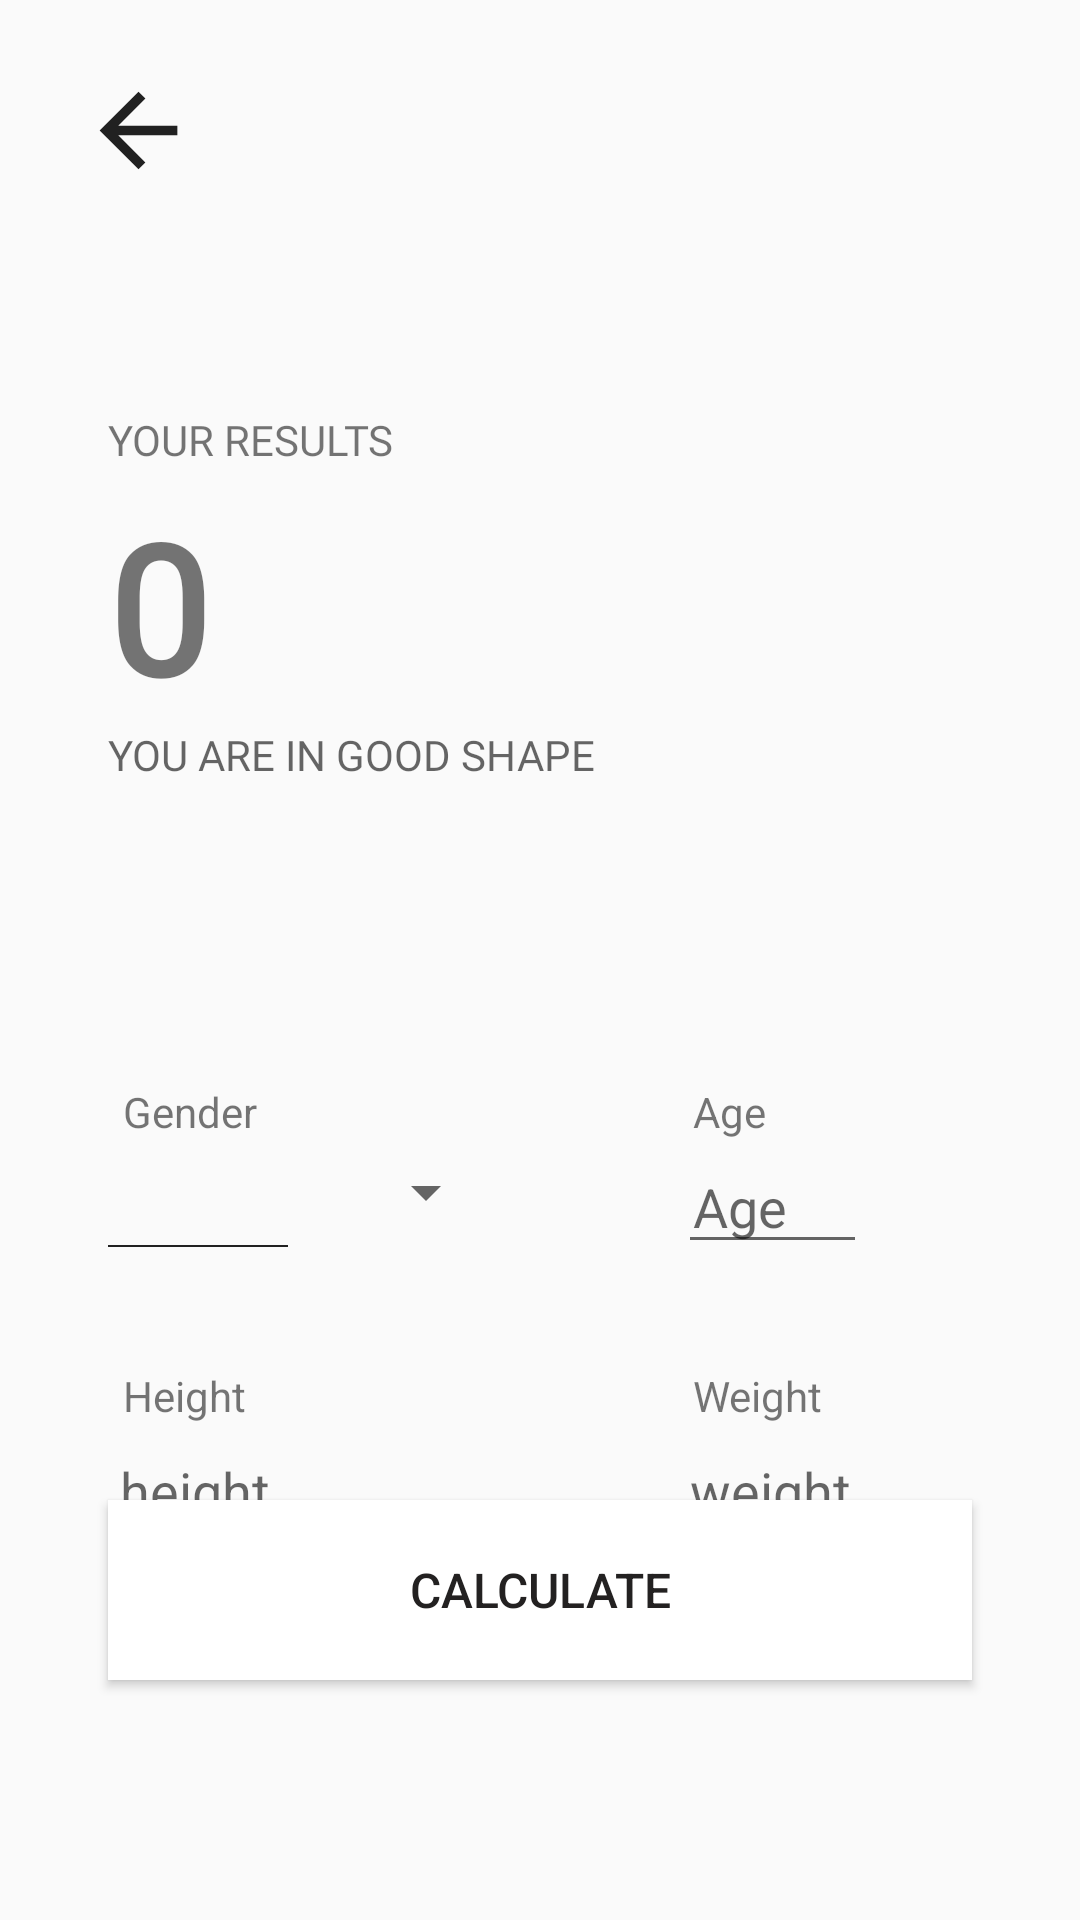

Here is an Android app screen rendered from its layout file. Give the layout XML and the strings, colors and styles it references.
<!-- AndroidManifest.xml: application theme Theme.BMIcalculator -->
<!-- res/layout/activity_results.xml -->
<?xml version="1.0" encoding="utf-8"?>
<androidx.constraintlayout.widget.ConstraintLayout xmlns:android="http://schemas.android.com/apk/res/android"
    xmlns:app="http://schemas.android.com/apk/res-auto"
    xmlns:tools="http://schemas.android.com/tools"
    android:id="@+id/resultsView"
    android:layout_width="match_parent"
    android:layout_height="match_parent"

    tools:context=".ResultsActivity">


    <TextView
        android:id="@+id/textView"
        android:layout_width="wrap_content"
        android:layout_height="wrap_content"
        android:layout_marginStart="36dp"
        android:layout_marginLeft="36dp"
        android:layout_marginTop="60dp"
        android:fontFamily="@font/roboto_medium"
        android:text="@string/your_results"
        android:textAllCaps="true"
        android:textFontWeight="500"
        android:textSize="14sp"
        android:textStyle="normal"
        app:layout_constraintStart_toStartOf="parent"
        app:layout_constraintTop_toBottomOf="@+id/imageView" />

    <TextView
        android:id="@+id/results_value"
        android:layout_width="wrap_content"
        android:layout_height="wrap_content"
        android:layout_marginStart="36dp"
        android:layout_marginTop="6dp"
        android:fontFamily="@font/roboto_bold"
        android:text="@string/results_figure"
        android:textAllCaps="true"

        android:textFontWeight="700"
        android:textSize="60sp"
        android:textStyle="normal"
        app:layout_constraintStart_toStartOf="parent"
        app:layout_constraintTop_toBottomOf="@+id/textView" />


    <TextView
        android:id="@+id/result_comment"
        android:layout_width="200dp"
        android:layout_height="wrap_content"
        android:fontFamily="@font/roboto_medium"
        android:text="@string/youre_in_good_shape"
        android:textAllCaps="true"

        android:textColor="?android:attr/textColorSecondary"
        android:textFontWeight="500"
        android:textSize="14sp"
        android:textStyle="normal"
        app:layout_constraintStart_toStartOf="@+id/results_value"
        app:layout_constraintTop_toBottomOf="@+id/results_value" />

    <Button
        android:id="@+id/calculate_button"
        android:layout_width="0dp"
        android:layout_height="60dp"
        android:layout_marginLeft="36dp"
        android:layout_marginRight="36dp"
        android:layout_marginBottom="80dp"
        android:background="@color/white"
        android:onClick="calculateBMI"
        android:text="calculate"
        android:textColor="@color/black_color"
        android:textSize="16sp"
        app:layout_constraintBottom_toBottomOf="parent"
        app:layout_constraintEnd_toEndOf="parent"
        app:layout_constraintStart_toStartOf="parent" />


    <TextView
        android:id="@+id/textView3"
        android:layout_width="130dp"
        android:layout_height="wrap_content"
        android:layout_marginStart="36dp"
        android:layout_marginTop="100dp"
        android:paddingLeft="5dp"
        android:text="Gender"

        app:layout_constraintStart_toStartOf="parent"
        app:layout_constraintTop_toBottomOf="@+id/result_comment" />

    <Spinner
        android:id="@+id/gender_spinner"
        android:layout_width="0dp"
        android:layout_height="35dp"
        app:layout_constraintEnd_toEndOf="@+id/textView3"
        app:layout_constraintStart_toStartOf="@+id/textView3"
        app:layout_constraintTop_toBottomOf="@+id/textView3" />

    <TextView
        android:id="@+id/textView4"
        android:layout_width="130dp"
        android:layout_height="wrap_content"
        android:layout_marginStart="60dp"
        android:paddingLeft="5dp"
        android:text="Age"

        app:layout_constraintBaseline_toBaselineOf="@+id/textView3"
        app:layout_constraintStart_toEndOf="@+id/textView3" />

    <View
        android:id="@+id/rectangle_1"
        android:layout_width="60dp"
        android:layout_height="0.6dp"

        android:background="@drawable/rectangle_1"
        app:layout_constraintStart_toStartOf="@+id/gender_spinner"
        app:layout_constraintTop_toBottomOf="@+id/gender_spinner" />

    <EditText
        android:id="@+id/editTextAge"
        android:layout_width="wrap_content"
        android:layout_height="wrap_content"
        android:ems="3"
        android:hint="Age"
        android:inputType="number"
        android:paddingLeft="5dp"
        app:layout_constraintStart_toStartOf="@+id/textView4"
        app:layout_constraintTop_toTopOf="@+id/gender_spinner" />

    <TextView
        android:id="@+id/textView5"
        android:layout_width="130dp"
        android:layout_height="wrap_content"
        android:layout_marginStart="36dp"
        android:layout_marginTop="40dp"
        android:paddingLeft="5dp"
        android:text="Height"

        app:layout_constraintStart_toStartOf="parent"
        app:layout_constraintTop_toBottomOf="@+id/rectangle_1" />

    <EditText
        android:id="@+id/height_editText"
        android:layout_width="wrap_content"
        android:layout_height="wrap_content"
        android:ems="3"
        android:hint="height"
        android:inputType="numberDecimal"
        app:layout_constraintStart_toStartOf="@+id/textView5"
        app:layout_constraintTop_toBottomOf="@+id/textView5" />

    <Spinner
        android:id="@+id/height_spinner"
        android:layout_width="wrap_content"
        android:layout_height="wrap_content"
        app:layout_constraintBottom_toBottomOf="@+id/height_editText"
        app:layout_constraintStart_toEndOf="@+id/height_editText" />

    <TextView
        android:id="@+id/textView6"
        android:layout_width="130dp"
        android:layout_height="wrap_content"
        android:layout_marginStart="60dp"
        android:paddingLeft="5dp"
        android:text="Weight"

        app:layout_constraintBaseline_toBaselineOf="@+id/textView5"
        app:layout_constraintStart_toEndOf="@+id/textView5" />

    <EditText
        android:id="@+id/weight_editText"
        android:layout_width="wrap_content"
        android:layout_height="wrap_content"
        android:ems="3"
        android:hint="weight"
        android:inputType="numberDecimal"
        app:layout_constraintStart_toStartOf="@+id/textView6"
        app:layout_constraintTop_toBottomOf="@+id/textView6" />

    <Spinner
        android:id="@+id/weight_spinner"
        android:layout_width="wrap_content"
        android:layout_height="wrap_content"
        app:layout_constraintBottom_toBottomOf="@+id/weight_editText"
        app:layout_constraintStart_toEndOf="@+id/weight_editText" />

    <ImageView

        android:id="@+id/imageView"
        android:layout_width="72dp"
        android:layout_height="67dp"
        android:layout_marginStart="10dp"
        android:layout_marginLeft="10dp"
        android:layout_marginTop="10dp"
        android:onClick="back"
        android:background="?android:attr/selectableItemBackgroundBorderless"
        app:layout_constraintStart_toStartOf="parent"
        app:layout_constraintTop_toTopOf="parent"
        app:srcCompat="@drawable/back_arrow_foreground" />


</androidx.constraintlayout.widget.ConstraintLayout>
<!-- resources referenced by this layout -->
<resources>
  <color name="black_color">#232121</color>
  <color name="white">#FFFFFFFF</color>
  <!-- drawable back_arrow_foreground (drawable) -->
  <vector xmlns:android="http://schemas.android.com/apk/res/android"
      android:width="108dp"
      android:height="108dp"
      android:viewportWidth="108"
      android:viewportHeight="108">
    <group android:scaleX="2.61"
        android:scaleY="2.61"
        android:translateX="22.68"
        android:translateY="22.68">
      <path
          android:fillColor="?android:attr/textColorPrimary"
          android:pathData="M20,11H7.83l5.59,-5.59L12,4l-8,8 8,8 1.41,-1.41L7.83,13H20v-2z"/>
    </group>
  </vector>
  <!-- drawable rectangle_1 (drawable) -->
  <?xml version="1.0" encoding="utf-8"?>
  <vector
      xmlns:android="http://schemas.android.com/apk/res/android"
  
      android:width="131dp"
      android:height="1dp"
      android:viewportWidth="131"
      android:viewportHeight="1"
      >
  
      <group>
  
          <clip-path
              android:pathData="M0 0H131V1H0V0Z"
              />
  
          <path
              android:pathData="M0 0V1H131V0"
              android:fillColor="?android:attr/textColorPrimary"
              />
  
      </group>
  
  </vector>
  <string name="results_figure">0</string>
  <string name="your_results">your results</string>
  <string name="youre_in_good_shape">you are in good shape</string>
  <style name="Theme.BMIcalculator" parent="Theme.AppCompat.Light.NoActionBar">
          
          <item name="colorPrimary">@color/purple_500</item>
          <item name="colorPrimaryVariant">@color/purple_700</item>
          <item name="colorOnPrimary">@color/white</item>
          
          <item name="colorSecondary">@color/teal_200</item>
          <item name="colorSecondaryVariant">@color/teal_700</item>
          <item name="colorOnSecondary">@color/black</item>
          
          
          
      </style>
  <color name="purple_500">#FF6200EE</color>
  <color name="purple_700">#FF3700B3</color>
  <color name="teal_200">#FF03DAC5</color>
  <color name="teal_700">#FF018786</color>
  <color name="black">#FF000000</color>
</resources>
